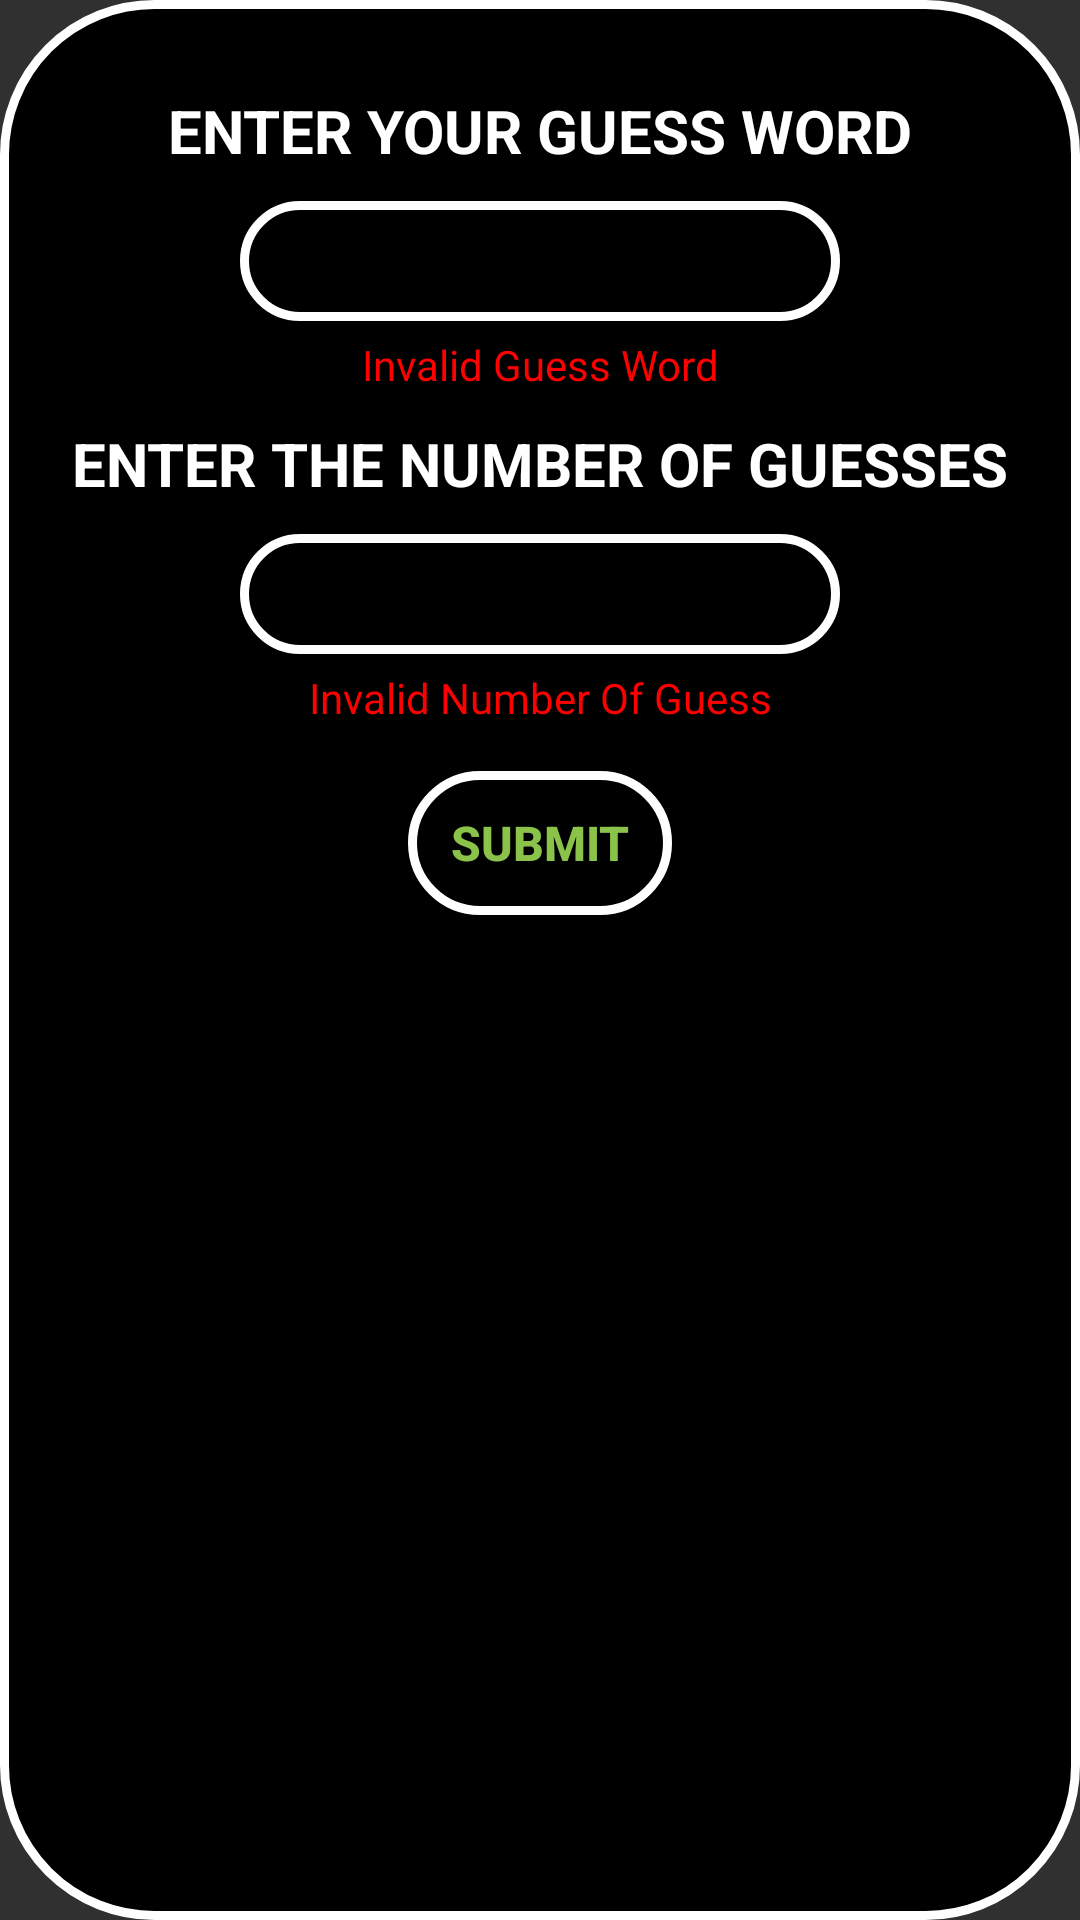

The Android layout XML behind this screen, and the referenced resources:
<!-- AndroidManifest.xml: application theme Theme.Codenames -->
<!-- res/layout/dialog_guessword.xml -->
<?xml version="1.0" encoding="utf-8"?>
<RelativeLayout xmlns:android="http://schemas.android.com/apk/res/android"
    xmlns:app="http://schemas.android.com/apk/res-auto"
    xmlns:tools="http://schemas.android.com/tools"
    android:layout_width="300dp"
    android:layout_height="360dp"
    android:background="@drawable/button_default"
    android:gravity="center"
    app:layout_constraintCircleRadius="20dp"
    tools:ignore="TextSizeCheck">

    <androidx.constraintlayout.widget.ConstraintLayout
        android:layout_width="match_parent"
        android:layout_height="match_parent">

        <TextView
            android:id="@+id/lblCongratulation"
            android:layout_width="wrap_content"
            android:layout_height="wrap_content"
            android:layout_marginTop="30dp"
            android:text="@string/enter_your_guess_word"
            android:textAllCaps="true"
            android:textColor="@color/white"
            android:textSize="20sp"
            android:textStyle="bold"
            app:layout_constraintLeft_toLeftOf="parent"
            app:layout_constraintRight_toRightOf="parent"
            app:layout_constraintTop_toTopOf="parent" />

        <EditText
            android:id="@+id/edGuessWord"
            android:layout_width="200dp"
            android:layout_height="40dp"
            android:layout_marginTop="10dp"
            android:autofillHints=""
            android:background="@drawable/button_default"
            android:ems="10"
            android:inputType="textPersonName"
            android:textAlignment="center"
            app:layout_constraintLeft_toLeftOf="parent"
            app:layout_constraintRight_toRightOf="parent"
            app:layout_constraintTop_toBottomOf="@id/lblCongratulation"
            tools:ignore="LabelFor" />

        <TextView
            android:id="@+id/lblErrorGuessWord"
            android:layout_width="wrap_content"
            android:layout_height="wrap_content"
            android:layout_marginTop="5dp"
            android:text="@string/invalid_guess_word"
            android:textColor="@color/red_error"
            app:layout_constraintLeft_toLeftOf="parent"
            app:layout_constraintRight_toRightOf="parent"
            app:layout_constraintTop_toBottomOf="@id/edGuessWord" />

        <TextView
            android:id="@+id/lblEnterNumOfGuess"
            android:layout_width="wrap_content"
            android:layout_height="wrap_content"
            android:layout_marginTop="10dp"
            android:text="@string/enter_the_number_of_guesses"
            android:textAlignment="center"
            android:textAllCaps="true"
            android:textColor="@color/white"
            android:textSize="20sp"
            android:textStyle="bold"
            app:layout_constraintLeft_toLeftOf="parent"
            app:layout_constraintRight_toRightOf="parent"
            app:layout_constraintTop_toBottomOf="@id/lblErrorGuessWord" />

        <EditText
            android:id="@+id/edNumOfGuesses"
            android:layout_width="200dp"
            android:layout_height="40dp"
            android:layout_marginTop="10dp"
            android:autofillHints=""
            android:background="@drawable/button_default"
            android:ems="10"
            android:inputType="number"
            android:textAlignment="center"
            app:layout_constraintLeft_toLeftOf="parent"
            app:layout_constraintRight_toRightOf="parent"
            app:layout_constraintTop_toBottomOf="@id/lblEnterNumOfGuess"
            tools:ignore="LabelFor" />

        <TextView
            android:id="@+id/lblErrorNumOfGuesses"
            android:layout_width="wrap_content"
            android:layout_height="wrap_content"
            android:layout_marginTop="5dp"
            android:text="@string/invalid_number_of_guess"
            android:textColor="@color/red_error"
            app:layout_constraintLeft_toLeftOf="parent"
            app:layout_constraintRight_toRightOf="parent"
            app:layout_constraintTop_toBottomOf="@id/edNumOfGuesses" />

        <Button
            android:id="@+id/btnBack"
            android:layout_width="wrap_content"
            android:layout_height="wrap_content"
            android:layout_marginTop="15dp"
            android:background="@drawable/button_default"
            android:enabled="false"
            android:text="@string/btn_submit"
            android:textColor="#8BC34A"
            android:textSize="16sp"
            android:textStyle="bold"
            app:layout_constraintLeft_toLeftOf="parent"
            app:layout_constraintRight_toRightOf="parent"
            app:layout_constraintTop_toBottomOf="@id/lblErrorNumOfGuesses" />
    </androidx.constraintlayout.widget.ConstraintLayout>


</RelativeLayout>
<!-- resources referenced by this layout -->
<resources>
  <color name="red_error">#FF0000</color>
  <color name="white">#FFFFFFFF</color>
  <!-- drawable button_default (drawable) -->
  <?xml version="1.0" encoding="utf-8"?>
  <shape xmlns:android="http://schemas.android.com/apk/res/android">
      <corners android:radius="50dp"></corners>
      <stroke
          android:width="3dp"
          android:color="@color/white"/>
      <solid android:color="@color/black"/>
  </shape>
  <string name="btn_submit">submit</string>
  <string name="enter_the_number_of_guesses">enter the number of guesses</string>
  <string name="enter_your_guess_word">enter your guess word</string>
  <string name="invalid_guess_word">Invalid Guess Word</string>
  <string name="invalid_number_of_guess">Invalid Number Of Guess</string>
  <style name="Theme.Codenames" parent="Theme.AppCompat.NoActionBar">
          
          <item name="colorPrimary">@color/purple_500</item>
          <item name="colorPrimaryVariant">@color/purple_700</item>
          <item name="colorOnPrimary">@color/white</item>
          
          <item name="colorSecondary">@color/teal_200</item>
          <item name="colorSecondaryVariant">@color/teal_700</item>
          <item name="colorOnSecondary">@color/black</item>
          
          <item name="android:statusBarColor">?attr/colorPrimaryVariant</item>
          
      </style>
  <color name="black">#FF000000</color>
  <color name="purple_500">#FF6200EE</color>
  <color name="purple_700">#FF3700B3</color>
  <color name="teal_200">#FF03DAC5</color>
  <color name="teal_700">#FF018786</color>
</resources>
